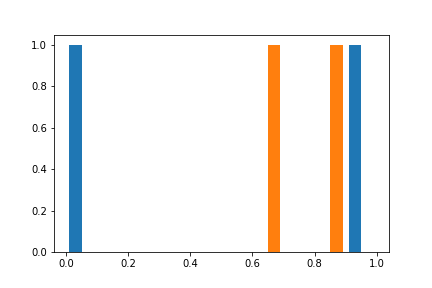

Values plotted in this chart, from the file beside it:
GRE Score, TOEFL Score, University Rating, SOP, LOR, CGPA, Research
337, 118, 4, 4.5, 4.5, 9.65, 1
324, 107, 4, 4, 4.5, 8.87, 1
316, 104, 3, 3, 3.5, 8, 1
322, 110, 3, 3.5, 2.5, 8.67, 1
314, 103, 2, 2, 3, 8.21, 0
330, 115, 5, 4.5, 3, 9.34, 1
321, 109, 3, 3, 4, 8.2, 1
308, 101, 2, 3, 4, 7.9, 0
302, 102, 1, 2, 1.5, 8, 0
323, 108, 3, 3.5, 3, 8.6, 0
325, 106, 3, 3.5, 4, 8.4, 1
327, 111, 4, 4, 4.5, 9, 1
328, 112, 4, 4, 4.5, 9.1, 1
307, 109, 3, 4, 3, 8, 1
311, 104, 3, 3.5, 2, 8.2, 1
314, 105, 3, 3.5, 2.5, 8.3, 0
317, 107, 3, 4, 3, 8.7, 0
319, 106, 3, 4, 3, 8, 1
318, 110, 3, 4, 3, 8.8, 0
303, 102, 3, 3.5, 3, 8.5, 0
312, 107, 3, 3, 2, 7.9, 1
325, 114, 4, 3, 2, 8.4, 0
328, 116, 5, 5, 5, 9.5, 1
334, 119, 5, 5, 4.5, 9.7, 1
336, 119, 5, 4, 3.5, 9.8, 1
340, 120, 5, 4.5, 4.5, 9.6, 1
322, 109, 5, 4.5, 3.5, 8.8, 0
298, 98, 2, 1.5, 2.5, 7.5, 1
295, 93, 1, 2, 2, 7.2, 0
310, 99, 2, 1.5, 2, 7.3, 0
300, 97, 2, 3, 3, 8.1, 1
327, 103, 3, 4, 4, 8.3, 1
338, 118, 4, 3, 4.5, 9.4, 1
340, 114, 5, 4, 4, 9.6, 1
331, 112, 5, 4, 5, 9.8, 1
320, 110, 5, 5, 5, 9.2, 1
299, 106, 2, 4, 4, 8.4, 0
300, 105, 1, 1, 2, 7.8, 0
304, 105, 1, 3, 1.5, 7.5, 0
307, 108, 2, 4, 3.5, 7.7, 0
308, 110, 3, 3.5, 3, 8, 1
316, 105, 2, 2.5, 2.5, 8.2, 1
313, 107, 2, 2.5, 2, 8.5, 1
332, 117, 4, 4.5, 4, 9.1, 0
326, 113, 5, 4.5, 4, 9.4, 1
322, 110, 5, 5, 4, 9.1, 1
329, 114, 5, 4, 5, 9.3, 1
339, 119, 5, 4.5, 4, 9.7, 0
321, 110, 3, 3.5, 5, 8.85, 1
327, 111, 4, 3, 4, 8.4, 1
313, 98, 3, 2.5, 4.5, 8.3, 1
312, 100, 2, 1.5, 3.5, 7.9, 1
334, 116, 4, 4, 3, 8, 1
324, 112, 4, 4, 2.5, 8.1, 1
322, 110, 3, 3, 3.5, 8, 0
320, 103, 3, 3, 3, 7.7, 0
316, 102, 3, 2, 3, 7.4, 0
298, 99, 2, 4, 2, 7.6, 0
300, 99, 1, 3, 2, 6.8, 1
311, 104, 2, 2, 2, 8.3, 0
... 340 more rows
